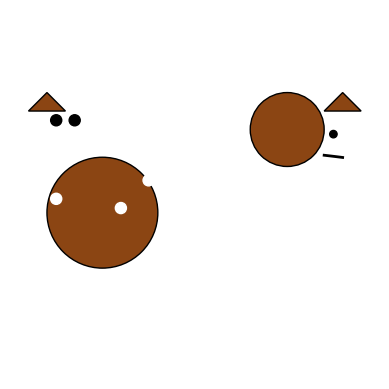

Reproduce this figure in Python.
import matplotlib.pyplot as plt
import numpy as np

def draw_baby_deer():
    fig, ax = plt.subplots()
    ax.set_aspect('equal')
    ax.set_xlim(-2, 2)
    ax.set_ylim(-2, 2)
    ax.axis('off')
    
    # Draw the body (slimmer ellipse) - separated
    body = plt.Circle((-1, -0.2), 0.6, color='saddlebrown', ec='black')
    ax.add_patch(body)
    
    # Draw the head (smaller circle) - separated
    head = plt.Circle((1, 0.7), 0.4, color='saddlebrown', ec='black')
    ax.add_patch(head)
    
    # Draw the eyes - separated
    left_eye = plt.Circle((-1.5, 0.8), 0.06, color='black')
    right_eye = plt.Circle((-1.3, 0.8), 0.06, color='black')
    ax.add_patch(left_eye)
    ax.add_patch(right_eye)
    
    # Draw the nose - separated
    nose = plt.Circle((1.5, 0.65), 0.04, color='black')
    ax.add_patch(nose)
    
    # Draw the mouth - separated
    mouth_x = np.linspace(1.4, 1.6, 100)
    mouth_y = -0.04 * (mouth_x ** 2) + 0.5
    ax.plot(mouth_x, mouth_y, color='black', linewidth=2)
    
    # Draw the ears - separated
    left_ear = plt.Polygon([(-1.8, 0.9), (-1.6, 1.1), (-1.4, 0.9)], color='saddlebrown', ec='black')
    right_ear = plt.Polygon([(1.8, 0.9), (1.6, 1.1), (1.4, 0.9)], color='saddlebrown', ec='black')
    ax.add_patch(left_ear)
    ax.add_patch(right_ear)
    
    # Draw the spots - scattered
    spots = [(0.5, 0.15), (-0.5, 0.15), (1.5, -0.05), (-1.5, -0.05), (0.8, -0.15), (-0.8, -0.15)]
    for spot in spots:
        ax.add_patch(plt.Circle(spot, 0.06, color='white'))
    
    plt.show()

draw_baby_deer()